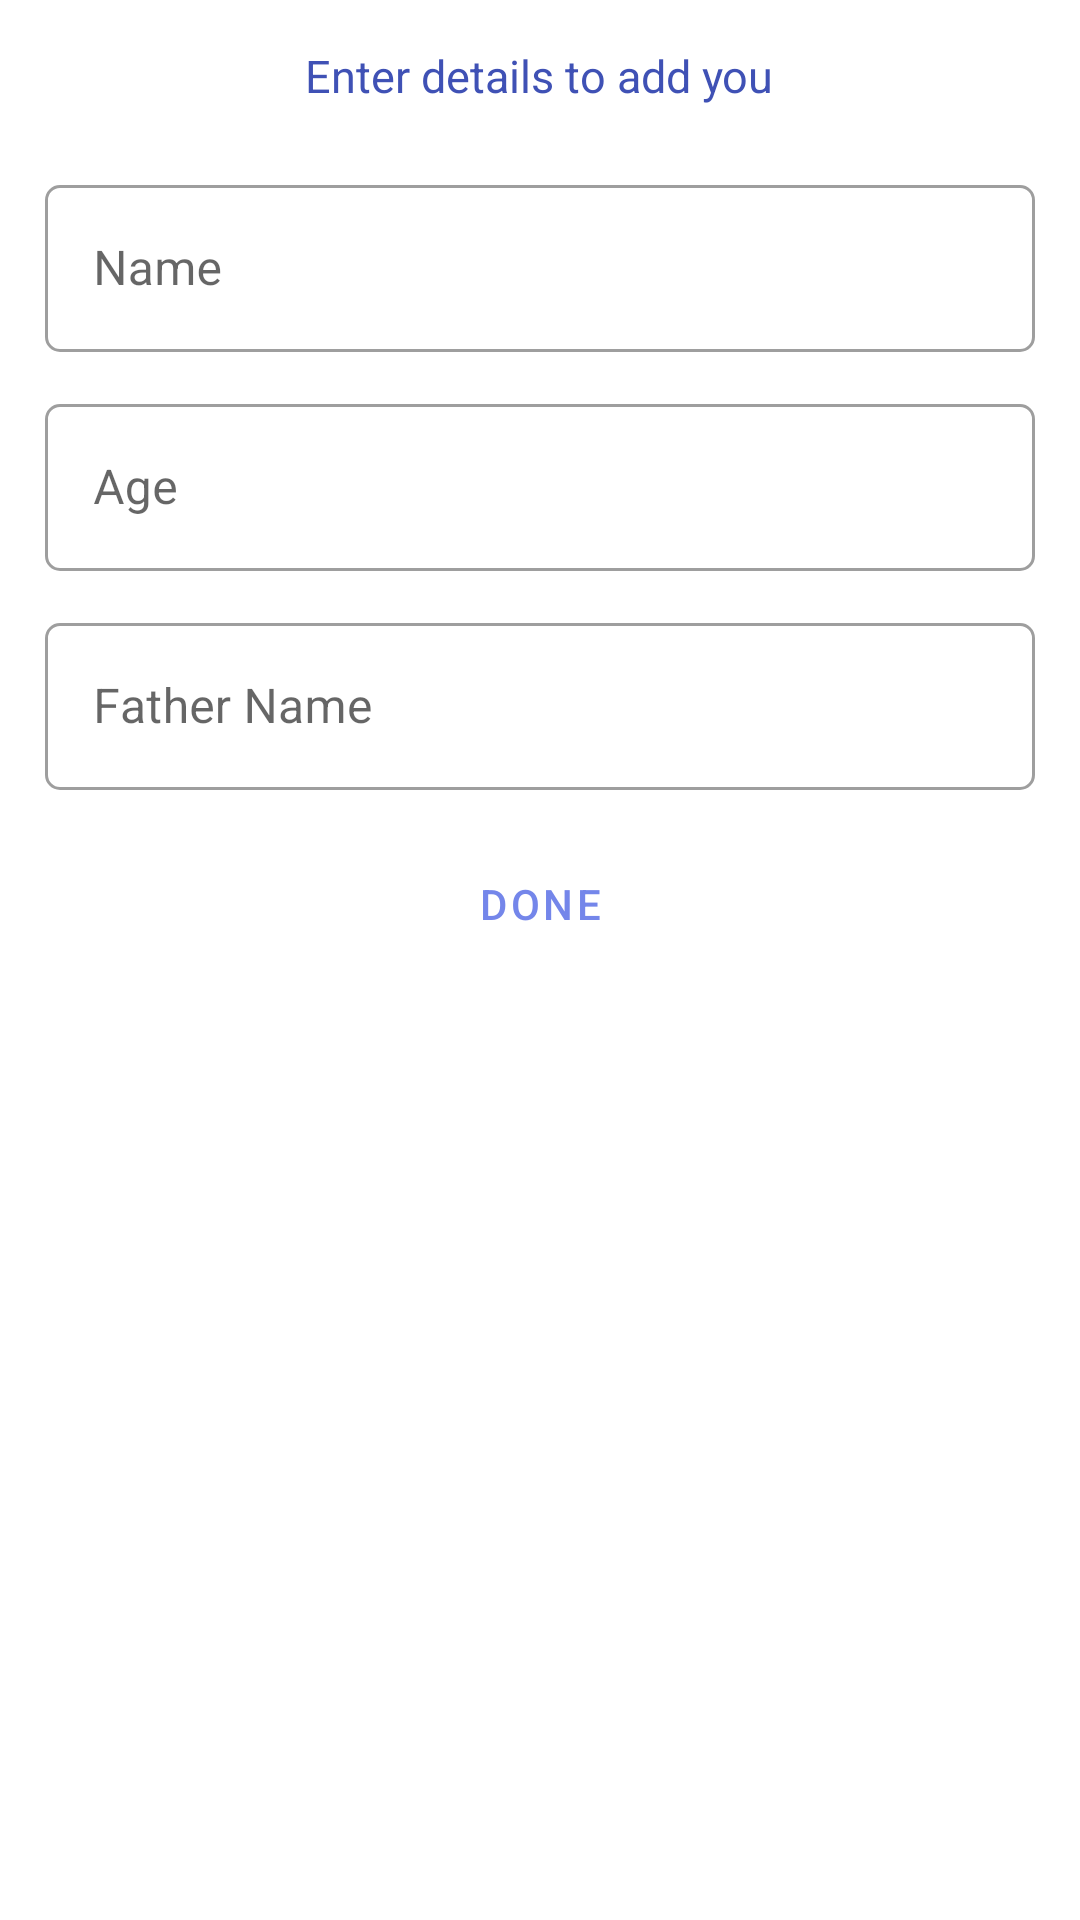

This screen was rendered from an Android layout file. Write that file and the resources it references.
<!-- AndroidManifest.xml: application theme Theme.TodoApp -->
<!-- res/layout/add_dialog.xml -->
<?xml version="1.0" encoding="utf-8"?>
<LinearLayout xmlns:android="http://schemas.android.com/apk/res/android"
    xmlns:app="http://schemas.android.com/apk/res-auto"
    android:layout_width="300dp"
    android:layout_height="wrap_content"
    android:orientation="vertical">

    <TextView
        android:id="@+id/add_user_title"
        android:layout_width="wrap_content"
        android:layout_height="wrap_content"
        android:layout_gravity="center"
        android:layout_marginHorizontal="20dp"
        android:layout_marginTop="15dp"
        android:layout_marginBottom="15dp"
        android:gravity="top"
        android:text="Enter details to add you"
        android:textColor="#3F51B5"
        android:textSize="15sp" />


    <com.google.android.material.textfield.TextInputLayout
        android:id="@+id/name"
        android:layout_width="match_parent"
        android:layout_height="wrap_content"
        app:boxCornerRadiusBottomEnd="5dp"
        app:boxCornerRadiusTopEnd="5dp"
        app:boxCornerRadiusBottomStart="5dp"
        app:boxCornerRadiusTopStart="5dp"
        android:layout_marginHorizontal="15dp"
        android:layout_marginVertical="6dp"
        android:layout_marginTop="14dp"
        android:hint="Name"
        style="@style/Widget.MaterialComponents.TextInputLayout.OutlinedBox">
        <com.google.android.material.textfield.TextInputEditText
            android:layout_width="match_parent"
            android:layout_height="wrap_content"
            />
    </com.google.android.material.textfield.TextInputLayout>



    <com.google.android.material.textfield.TextInputLayout
        android:id="@+id/age"
        android:layout_width="match_parent"
        android:layout_height="wrap_content"
        app:boxCornerRadiusBottomEnd="5dp"
        app:boxCornerRadiusTopEnd="5dp"
        app:boxCornerRadiusBottomStart="5dp"
        app:boxCornerRadiusTopStart="5dp"
        android:layout_marginHorizontal="15dp"
        android:layout_marginVertical="6dp"
        android:hint="Age"
        style="@style/Widget.MaterialComponents.TextInputLayout.OutlinedBox">
        <com.google.android.material.textfield.TextInputEditText
            android:layout_width="match_parent"
            android:layout_height="wrap_content"
            />
    </com.google.android.material.textfield.TextInputLayout>
    <com.google.android.material.textfield.TextInputLayout
        android:id="@+id/fName"
        android:layout_width="match_parent"
        android:layout_height="wrap_content"
        app:boxCornerRadiusBottomEnd="5dp"
        app:boxCornerRadiusTopEnd="5dp"
        app:boxCornerRadiusBottomStart="5dp"
        app:boxCornerRadiusTopStart="5dp"
        android:layout_marginHorizontal="15dp"
        android:layout_marginVertical="6dp"
        android:hint="Father Name"
        style="@style/Widget.MaterialComponents.TextInputLayout.OutlinedBox">
        <com.google.android.material.textfield.TextInputEditText
            android:layout_width="match_parent"
            android:layout_height="wrap_content"
            />
    </com.google.android.material.textfield.TextInputLayout>
    <Button
        android:id="@+id/btn_done"
        android:layout_width="wrap_content"
        android:layout_height="wrap_content"
        android:text="Done"
        android:layout_marginVertical="8dp"
        android:layout_gravity="center_horizontal"
        style="?attr/materialButtonOutlinedStyle"
        />
</LinearLayout>
<!-- resources referenced by this layout -->
<resources>
  <style name="Theme.TodoApp" parent="Theme.MaterialComponents.DayNight.DarkActionBar">
          
          <item name="colorPrimary">#7486EA</item>
          <item name="colorPrimaryVariant">#3F51B5</item>
          <item name="colorOnPrimary">@color/white</item>
          
          <item name="colorSecondary">@color/teal_200</item>
          <item name="colorSecondaryVariant">@color/teal_700</item>
          <item name="colorOnSecondary">@color/black</item>
          
          <item name="android:statusBarColor" tools:targetApi="l">?attr/colorPrimaryVariant</item>
          
      </style>
  <!-- not gathered from this repository: default colours our renderer supplied (Android Studio template values) -->
  <color name="teal_200">#FF03DAC5</color>
  <color name="teal_700">#FF018786</color>
  <color name="black">#FF000000</color>
  <color name="white">#FFFFFFFF</color>
</resources>
